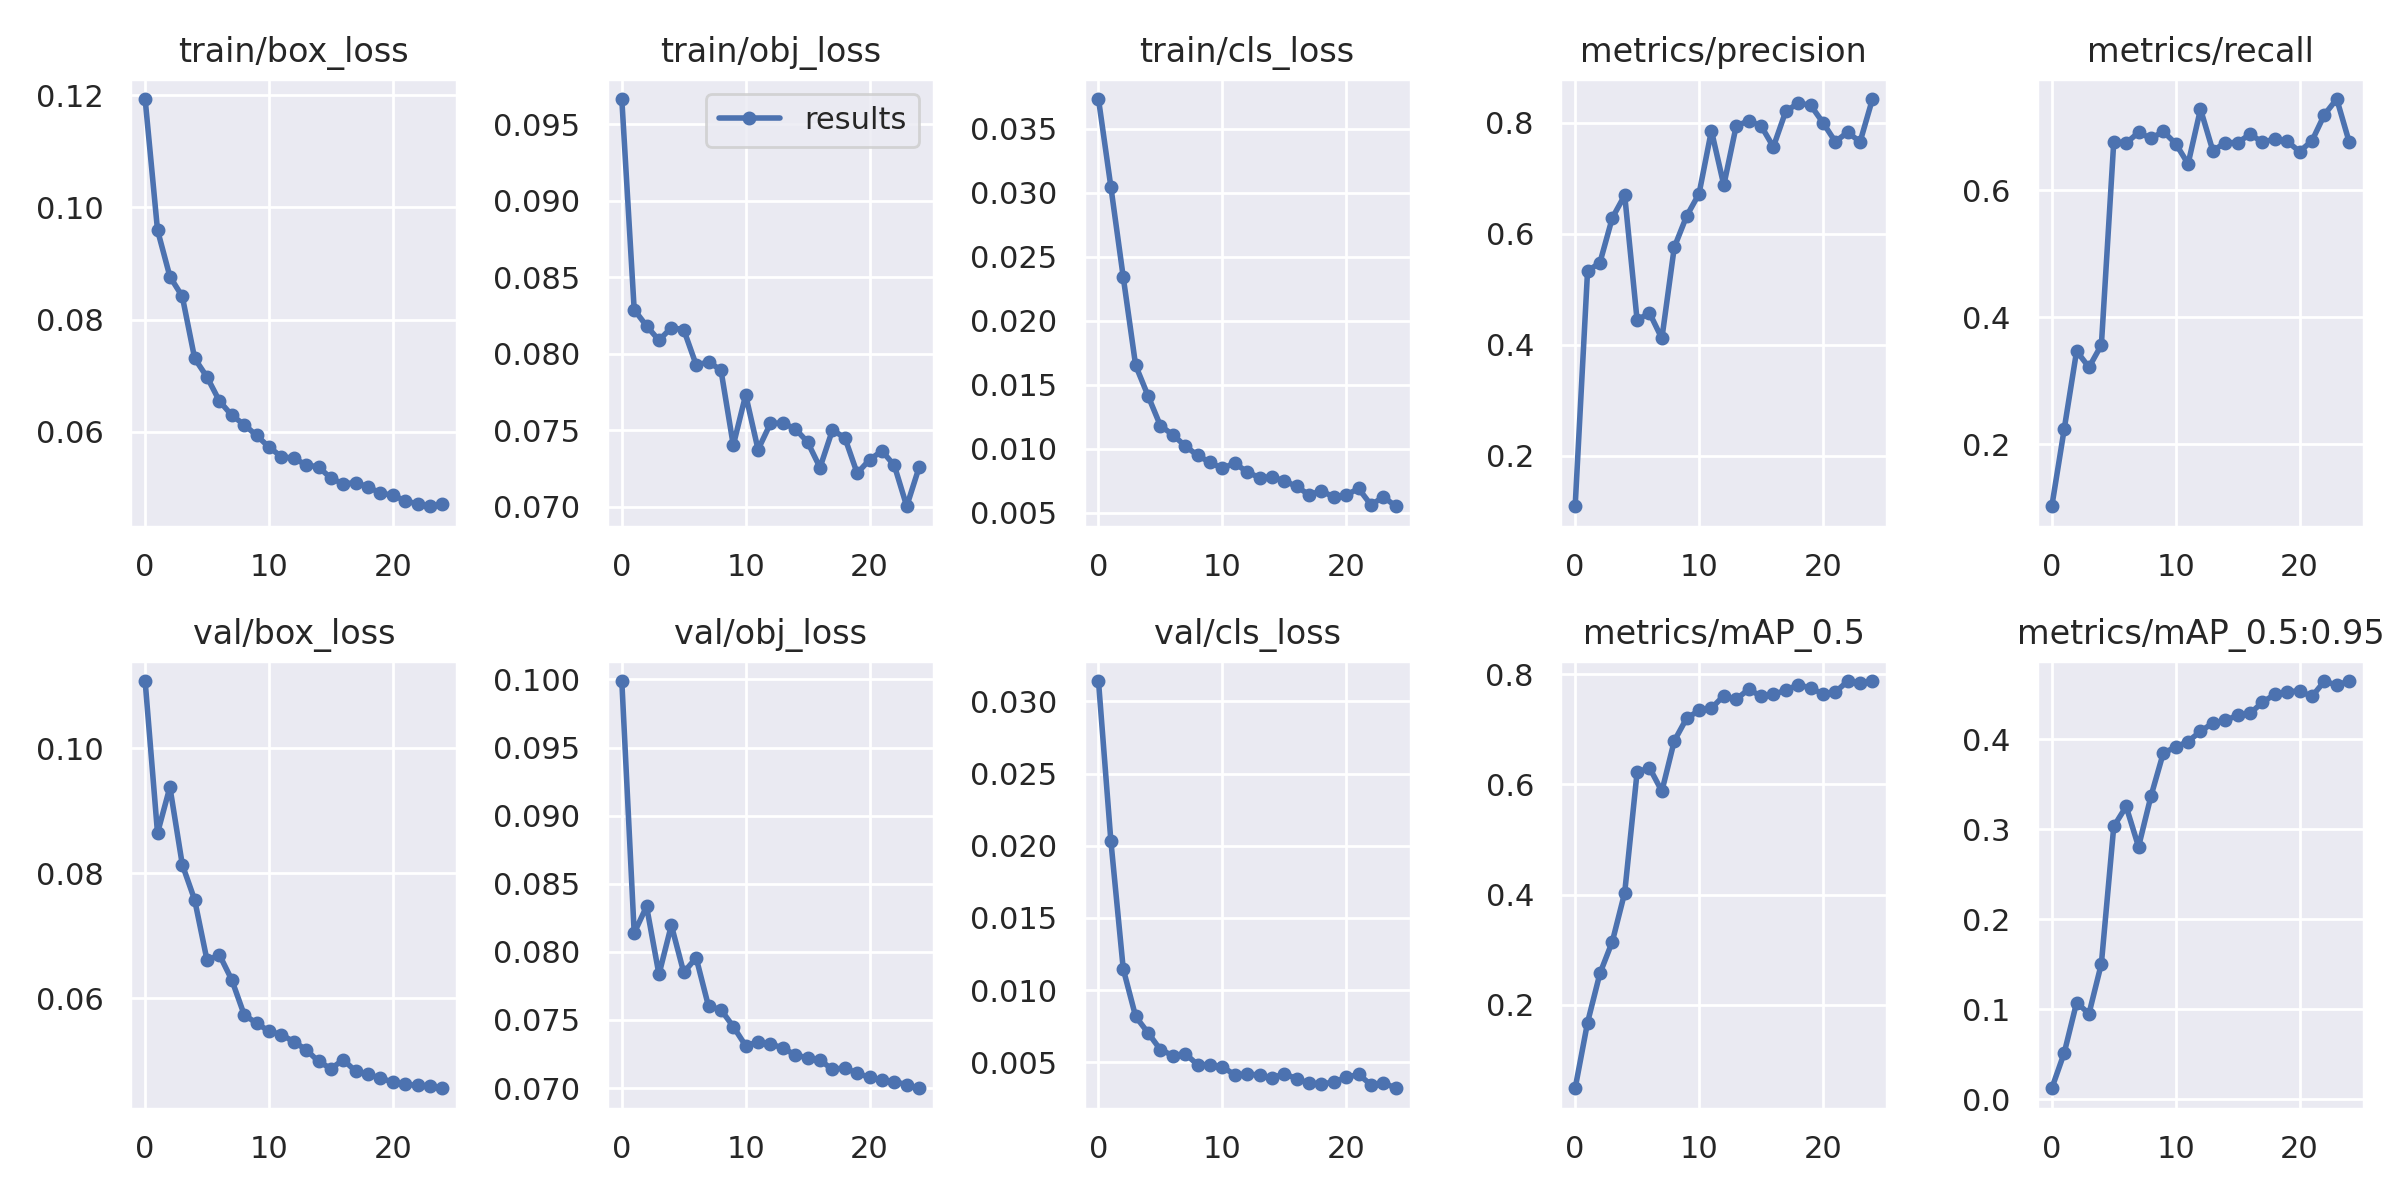

The table this chart was drawn from, first rows:
epoch, train/box_loss, train/obj_loss, train/cls_loss, metrics/precision, metrics/recall, metrics/mAP_0.5, metrics/mAP_0.5:0.95, val/box_loss, val/obj_loss, val/cls_loss, x/lr0, x/lr1, x/lr2
0, 0.1193, 0.09666, 0.03733, 0.109, 0.1026, 0.04873, 0.01202, 0.1107, 0.09988, 0.0314, 0.07061, 0.003265, 0.003265
1, 0.09595, 0.08289, 0.03047, 0.5323, 0.224, 0.1679, 0.05133, 0.08639, 0.08138, 0.02033, 0.04035, 0.006337, 0.006337
2, 0.08768, 0.08183, 0.02341, 0.5478, 0.3467, 0.257, 0.1072, 0.09376, 0.08334, 0.01146, 0.009826, 0.009145, 0.009145
3, 0.08414, 0.08089, 0.01652, 0.6283, 0.3212, 0.3148, 0.09502, 0.08135, 0.07834, 0.008173, 0.008812, 0.008812, 0.008812
4, 0.07309, 0.08171, 0.01415, 0.669, 0.3562, 0.4037, 0.1506, 0.07569, 0.08195, 0.007044, 0.008812, 0.008812, 0.008812
5, 0.06977, 0.08158, 0.01181, 0.4442, 0.6759, 0.6221, 0.3033, 0.06601, 0.07848, 0.005873, 0.008416, 0.008416, 0.008416
6, 0.0655, 0.07929, 0.0111, 0.4573, 0.6738, 0.6304, 0.3255, 0.0669, 0.07957, 0.00547, 0.00802, 0.00802, 0.00802
7, 0.06296, 0.07945, 0.01023, 0.4112, 0.6907, 0.5877, 0.2807, 0.06288, 0.07601, 0.0056, 0.007624, 0.007624, 0.007624
8, 0.0613, 0.07896, 0.009495, 0.5752, 0.6812, 0.6789, 0.3368, 0.05729, 0.07576, 0.004835, 0.007228, 0.007228, 0.007228
9, 0.05937, 0.07402, 0.008947, 0.6316, 0.6921, 0.7201, 0.385, 0.05597, 0.07451, 0.004837, 0.006832, 0.006832, 0.006832
10, 0.05731, 0.07732, 0.008479, 0.6717, 0.673, 0.7342, 0.3916, 0.05469, 0.07311, 0.004692, 0.006436, 0.006436, 0.006436
11, 0.05559, 0.07374, 0.00889, 0.7855, 0.6412, 0.7382, 0.3977, 0.05415, 0.0734, 0.004132, 0.00604, 0.00604, 0.00604
12, 0.05533, 0.07545, 0.008194, 0.6872, 0.7273, 0.7611, 0.409, 0.053, 0.07321, 0.004188, 0.005644, 0.005644, 0.005644
13, 0.05414, 0.07548, 0.007753, 0.7939, 0.6616, 0.7544, 0.4183, 0.05173, 0.07298, 0.00412, 0.005248, 0.005248, 0.005248
14, 0.05376, 0.0751, 0.007809, 0.803, 0.6746, 0.7727, 0.4212, 0.04984, 0.07241, 0.00393, 0.004852, 0.004852, 0.004852
15, 0.05177, 0.07424, 0.007499, 0.7944, 0.6746, 0.7602, 0.4269, 0.04871, 0.07224, 0.004191, 0.004456, 0.004456, 0.004456
16, 0.05075, 0.07257, 0.007066, 0.7562, 0.6876, 0.7637, 0.4289, 0.0501, 0.07206, 0.003874, 0.00406, 0.00406, 0.00406
17, 0.05099, 0.07501, 0.006412, 0.8203, 0.6754, 0.7705, 0.4413, 0.04826, 0.07137, 0.003537, 0.003664, 0.003664, 0.003664
18, 0.0502, 0.07453, 0.006725, 0.8346, 0.6802, 0.781, 0.4501, 0.04779, 0.07149, 0.003522, 0.003268, 0.003268, 0.003268
19, 0.04912, 0.0722, 0.006228, 0.8316, 0.6766, 0.775, 0.4531, 0.04715, 0.07109, 0.003608, 0.002872, 0.002872, 0.002872
20, 0.04874, 0.07308, 0.0064, 0.8, 0.6605, 0.7643, 0.454, 0.04656, 0.07079, 0.003968, 0.002476, 0.002476, 0.002476
21, 0.04774, 0.07366, 0.006906, 0.7655, 0.6774, 0.7675, 0.4478, 0.04619, 0.07059, 0.004157, 0.00208, 0.00208, 0.00208
22, 0.04718, 0.07271, 0.005617, 0.7826, 0.7184, 0.7874, 0.4647, 0.04602, 0.07046, 0.00345, 0.001684, 0.001684, 0.001684
23, 0.04677, 0.07004, 0.006256, 0.7652, 0.7432, 0.7838, 0.4605, 0.04588, 0.07026, 0.003592, 0.001288, 0.001288, 0.001288
24, 0.04713, 0.07259, 0.005519, 0.8424, 0.6759, 0.7876, 0.465, 0.04556, 0.06999, 0.003204, 0.000892, 0.000892, 0.000892
